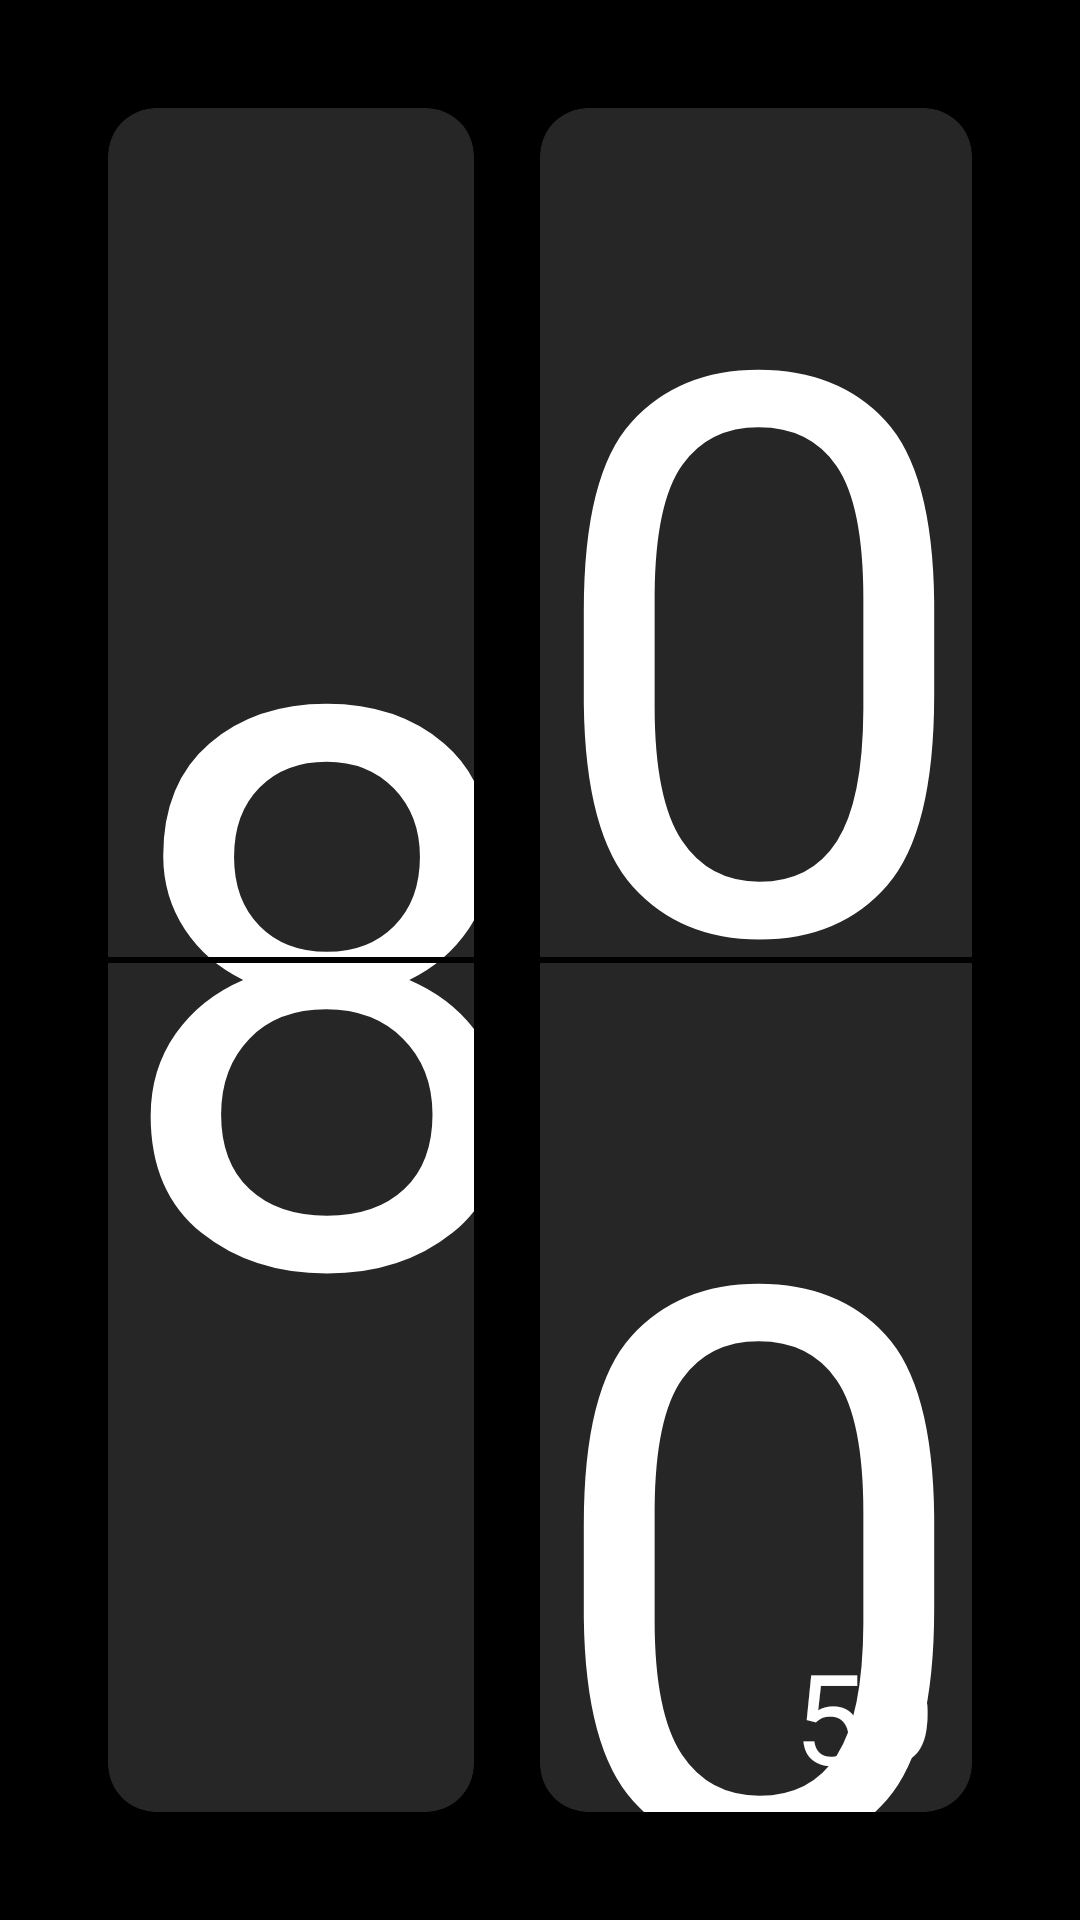

Write the Android layout XML for this screen, with the resource values it uses.
<!-- AndroidManifest.xml: application theme Theme.FocusClock -->
<!-- res/layout/fragment_clock.xml -->
<?xml version="1.0" encoding="utf-8"?>
<androidx.constraintlayout.widget.ConstraintLayout xmlns:android="http://schemas.android.com/apk/res/android"
    xmlns:app="http://schemas.android.com/apk/res-auto"
    xmlns:tools="http://schemas.android.com/tools"
    android:layout_width="match_parent"
    android:layout_height="match_parent"
    android:background="@color/black"
    tools:context=".presentation.fragments.clock.ClockFragment">

    <androidx.constraintlayout.widget.ConstraintLayout
        android:id="@+id/main_container"
        android:layout_width="match_parent"
        android:layout_height="match_parent"
        android:layout_margin="36dp"
        app:layout_constraintBottom_toBottomOf="parent"
        app:layout_constraintEnd_toEndOf="parent"
        app:layout_constraintStart_toStartOf="parent"
        app:layout_constraintTop_toTopOf="parent">

        <LinearLayout
            android:layout_width="match_parent"
            android:layout_height="match_parent"
            android:orientation="horizontal"
            android:weightSum="2">

            <androidx.cardview.widget.CardView
                android:id="@+id/hours_container"
                android:layout_width="match_parent"
                android:layout_height="match_parent"
                android:layout_marginEnd="22dp"
                android:layout_weight="1"
                android:backgroundTint="@color/asfalt"
                app:cardCornerRadius="16dp"
                app:layout_constraintBottom_toBottomOf="parent"
                app:layout_constraintStart_toStartOf="parent"
                app:layout_constraintTop_toTopOf="parent">

                <androidx.constraintlayout.widget.ConstraintLayout
                    android:layout_width="match_parent"
                    android:layout_height="match_parent">

                    <TextView
                        android:id="@+id/tv_am"
                        android:layout_width="wrap_content"
                        android:layout_height="wrap_content"
                        android:layout_margin="16dp"
                        android:fontFamily="sans-serif-condensed"
                        android:text="@string/am"
                        android:textColor="@color/white"
                        android:textSize="28sp"
                        android:textStyle="bold"
                        android:visibility="gone"
                        app:layout_constraintStart_toStartOf="parent"
                        app:layout_constraintTop_toTopOf="parent"/>

                    <TextView
                        android:id="@+id/tv_pm"
                        android:layout_width="wrap_content"
                        android:layout_height="wrap_content"
                        android:layout_margin="16dp"
                        android:fontFamily="sans-serif-condensed"
                        android:text="@string/pm"
                        android:textColor="@color/white"
                        android:textSize="42sp"
                        android:textStyle="bold"
                        android:visibility="gone"
                        app:layout_constraintStart_toStartOf="parent"
                        app:layout_constraintTop_toTopOf="parent"/>

                    <TextView
                        android:id="@+id/tv_hours"
                        android:layout_width="wrap_content"
                        android:layout_height="wrap_content"
                        android:fontFamily="@font/bebasneue_regular"
                        android:text="@string/_8"
                        android:textColor="@color/white"
                        android:textSize="260sp"
                        app:layout_constraintBottom_toBottomOf="parent"
                        app:layout_constraintEnd_toEndOf="parent"
                        app:layout_constraintStart_toStartOf="parent"
                        app:layout_constraintTop_toTopOf="parent" />

                    <View
                        android:layout_width="match_parent"
                        android:layout_height="2dp"
                        android:background="@color/black"
                        app:layout_constraintBottom_toBottomOf="parent"
                        app:layout_constraintEnd_toEndOf="parent"
                        app:layout_constraintStart_toStartOf="parent"
                        app:layout_constraintTop_toTopOf="parent" />

                </androidx.constraintlayout.widget.ConstraintLayout>


            </androidx.cardview.widget.CardView>

            <androidx.cardview.widget.CardView
                android:id="@+id/minutes_container"
                android:layout_width="match_parent"
                android:layout_height="match_parent"
                android:layout_weight="1"
                android:backgroundTint="@color/asfalt"
                app:cardCornerRadius="16dp"
                app:layout_constraintBottom_toBottomOf="parent"
                app:layout_constraintEnd_toEndOf="parent"
                app:layout_constraintStart_toEndOf="@id/hours_container"
                app:layout_constraintTop_toTopOf="parent">

                <androidx.constraintlayout.widget.ConstraintLayout
                    android:layout_width="match_parent"
                    android:layout_height="match_parent">


                    <TextView
                        android:id="@+id/tv_minutes"
                        android:layout_width="wrap_content"
                        android:layout_height="wrap_content"
                        android:fontFamily="@font/bebasneue_regular"
                        android:text="@string/_00"
                        android:textColor="@color/white"
                        android:textSize="260sp"
                        app:layout_constraintBottom_toBottomOf="parent"
                        app:layout_constraintEnd_toEndOf="parent"
                        app:layout_constraintStart_toStartOf="parent"
                        app:layout_constraintTop_toTopOf="parent" />

                    <View
                        android:layout_width="match_parent"
                        android:layout_height="2dp"
                        android:background="@color/black"
                        app:layout_constraintBottom_toBottomOf="parent"
                        app:layout_constraintEnd_toEndOf="parent"
                        app:layout_constraintStart_toStartOf="parent"
                        app:layout_constraintTop_toTopOf="parent" />

                    <TextView
                        android:id="@+id/tv_seconds"
                        android:layout_width="wrap_content"
                        android:layout_height="wrap_content"
                        android:layout_marginEnd="12dp"
                        android:layout_marginBottom="4dp"
                        android:fontFamily="@font/bebasneue_regular"
                        android:text="@string/_59"
                        android:textColor="@color/white"
                        android:textSize="42sp"
                        app:layout_constraintBottom_toBottomOf="parent"
                        app:layout_constraintEnd_toEndOf="parent" />

                </androidx.constraintlayout.widget.ConstraintLayout>


            </androidx.cardview.widget.CardView>

        </LinearLayout>


    </androidx.constraintlayout.widget.ConstraintLayout>


</androidx.constraintlayout.widget.ConstraintLayout>
<!-- resources referenced by this layout -->
<resources>
  <color name="asfalt">#262627</color>
  <color name="black">#FF000000</color>
  <color name="white">#FFFFFFFF</color>
  <string name="_00">00</string>
  <string name="_59">59</string>
  <string name="_8">8</string>
  <string name="am">AM</string>
  <string name="pm">PM</string>
  <style name="Theme.FocusClock" parent="Base.Theme.FocusClock" />
  <style name="Base.Theme.FocusClock" parent="Theme.Material3.DayNight.NoActionBar">
          <item name="statusBarBackground">@color/white</item>
          <item name="android:statusBarColor">@color/white</item>
          <item name="android:windowFullscreen">true</item>
          <item name="android:windowLightStatusBar">true</item>
          
          
      </style>
</resources>
